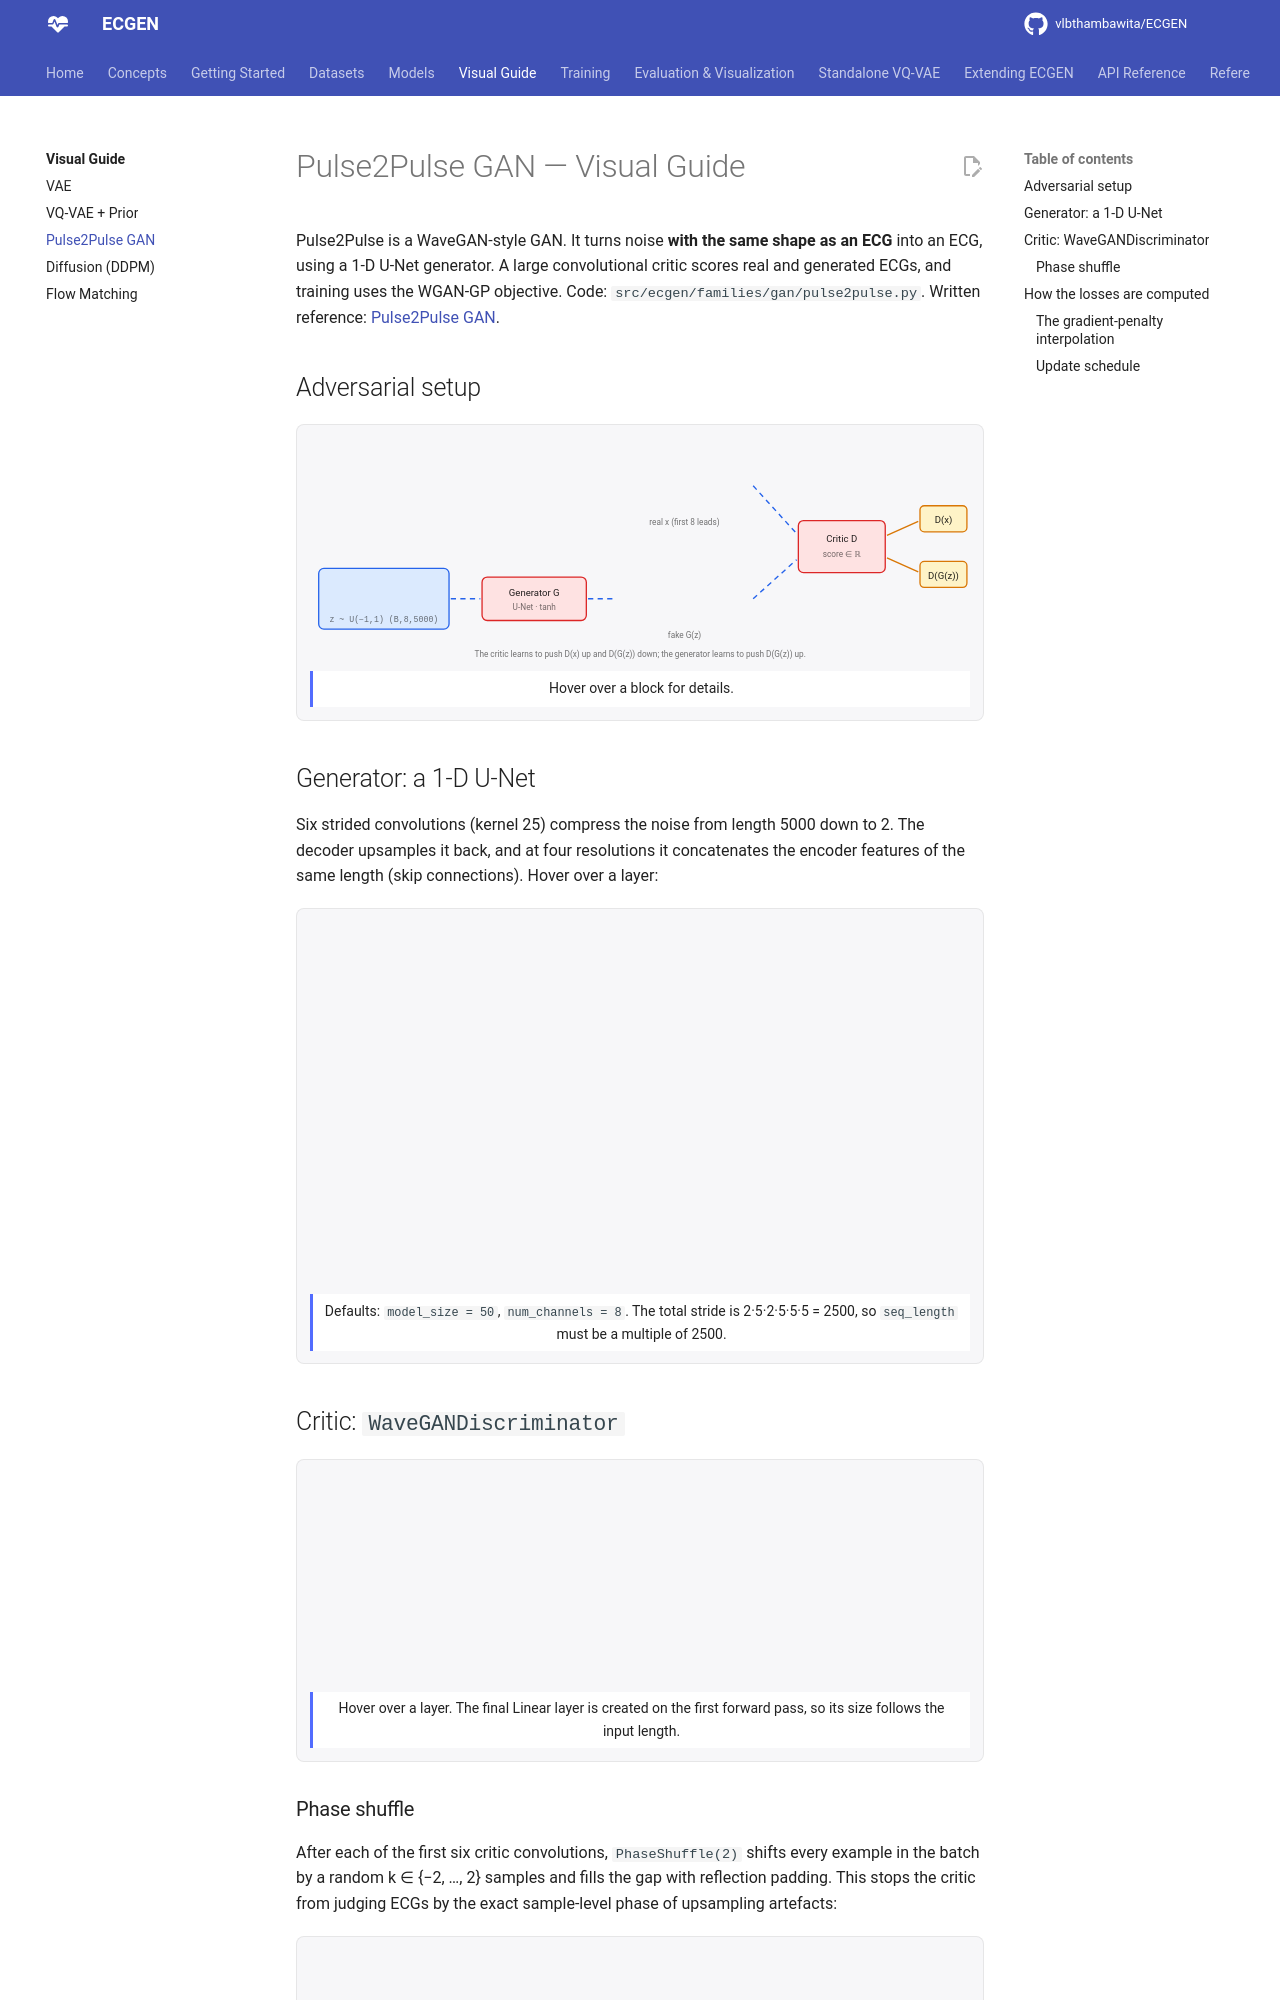

repository: vlbthambawita/ECGEN · page: visual/pulse2pulse/index.html · generator: mkdocs

# Pulse2Pulse GAN — Visual Guide

Pulse2Pulse is a WaveGAN-style GAN. It turns noise **with the same shape as an ECG** into an ECG,
using a 1-D U-Net generator. A large convolutional critic scores real and generated ECGs, and
training uses the WGAN-GP objective. Code: `src/ecgen/families/gan/pulse2pulse.py`.
Written reference: [Pulse2Pulse GAN](../models/gan.md).

## Adversarial setup

<figure class="arch">
<svg viewBox="0 0 760 260" role="img" aria-label="Pulse2Pulse adversarial setup">
<g data-info="<b>z</b> — torch.empty(B, 8, 5000).uniform_(−1, 1), drawn fresh for every critic and generator step."><rect x="10" y="150" width="150" height="70" rx="6" class="tensor"/><path data-ecg="16,154,138,40" data-kind="noise" data-seed="3" class="trace noise"/><text x="85" y="212" class="xs c mono muted">z ~ U(−1,1) (B,8,5000)</text></g>
<path d="M162,185 L196,185" class="edge flow"/>
<g data-info="<b>WaveGANGenerator</b> (netG) — 1-D U-Net, about 10.5 M parameters. See the architecture below."><rect x="198" y="160" width="120" height="50" rx="6" class="module"/><text x="258" y="182" class="sm c">Generator G</text><text x="258" y="198" class="xs c muted">U-Net · tanh</text></g>
<path d="M320,185 L352,185" class="edge flow"/>
<path data-ecg="356,160,150,50" data-lead="I" data-seed="12" data-kind="fake" class="trace fake draw"/>
<text x="431" y="230" class="xs c muted">fake G(z)</text>
<path data-ecg="356,30,150,50" data-lead="I" data-seed="2" class="trace"/>
<text x="431" y="100" class="xs c muted">real x (first 8 leads)</text>
<path d="M510,55 L560,110" class="edge flow"/>
<path d="M510,185 L560,140" class="edge flow"/>
<g data-info="<b>WaveGANDiscriminator</b> (netD, the critic) — 7 strided convs with phase shuffle and a linear layer, about 204 M parameters. Outputs an unbounded score, no sigmoid."><rect x="562" y="95" width="100" height="60" rx="6" class="module"/><text x="612" y="120" class="sm c">Critic D</text><text x="612" y="137" class="xs c muted">score ∈ ℝ</text></g>
<path d="M664,112 L700,96" class="edge loss"/>
<path d="M664,138 L700,154" class="edge loss"/>
<rect x="702" y="78" width="54" height="30" rx="5" class="loss"/><text x="729" y="98" class="sm c">D(x)</text>
<rect x="702" y="142" width="54" height="30" rx="5" class="loss"/><text x="729" y="162" class="sm c">D(G(z))</text>
<text x="380" y="252" class="xs c muted">The critic learns to push D(x) up and D(G(z)) down; the generator learns to push D(G(z)) up.</text>
</svg>
<div class="arch-info">Hover over a block for details.</div>
</figure>

## Generator: a 1-D U-Net

Six strided convolutions (kernel 25) compress the noise from length 5000 down to 2. The decoder
upsamples it back, and at four resolutions it concatenates the encoder features of the same length
(skip connections). Hover over a layer:

<figure class="arch">
<svg data-diagram="unet" viewBox="0 0 760 420" role="img" aria-label="WaveGANGenerator U-Net"></svg>
<div class="arch-info">Defaults: <code>model_size = 50</code>, <code>num_channels = 8</code>. The total stride is 2·5·2·5·5·5 = 2500, so <code>seq_length</code> must be a multiple of 2500.</div>
</figure>

## Critic: `WaveGANDiscriminator`

<figure class="arch">
<svg data-diagram="critic" viewBox="0 0 780 250" role="img" aria-label="WaveGANDiscriminator"></svg>
<div class="arch-info">Hover over a layer. The final Linear layer is created on the first forward pass, so its size follows the input length.</div>
</figure>

### Phase shuffle

After each of the first six critic convolutions, `PhaseShuffle(2)` shifts every example in the batch
by a random k ∈ {−2, …, 2} samples and fills the gap with reflection padding. This stops the critic
from judging ECGs by the exact sample-level phase of upsampling artefacts:

<figure class="arch" data-widget="phase">
<svg viewBox="0 0 760 200" role="img" aria-label="Phase shuffle demonstration"></svg>
<figcaption>One feature channel, 36 time steps. Each example in a batch gets its own k.</figcaption>
</figure>
